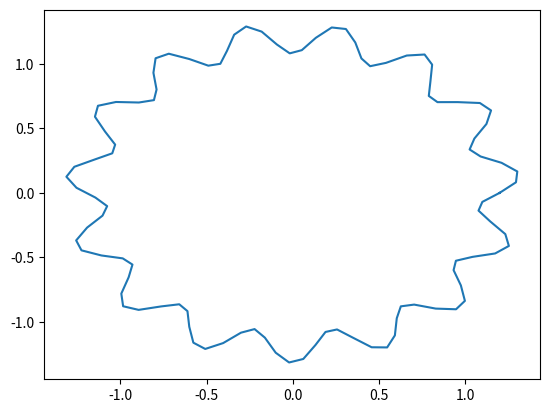
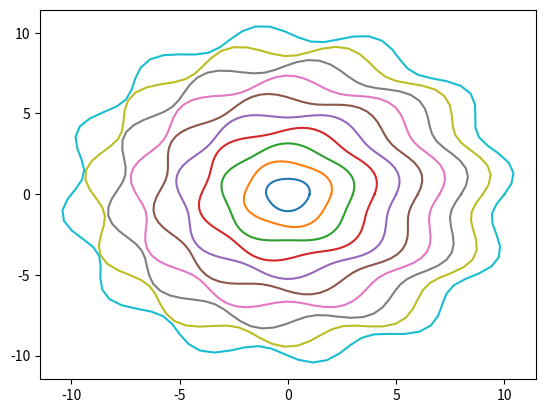

Here is the Python script that generated these plots, in order:
import numpy as np
import math

A = 0.5 * np.array([[1, 1], [1 + 10**(-10), 1 - 10**(-10)]])
B = np.array([[2 * 10**(-5)], [5 * 10**(-5)]])

A_inv = np.linalg.inv(A)

A_norm = np.linalg.norm(A, ord=2)
A_inv_norm = np.linalg.norm(A_inv, ord=2)

AB = np.matmul(A_inv,B)  # or you can use np.dot(A, B)

#print(A_norm)
#print(A_inv_norm)
#print(AB)

x = 9.999999995000000 * 10**(-10)

def taylor_approximation(x):
    return 1 + x + (x**2) / 2 + (x**3) / 6

exact_value = math.exp(x)

approx_value = taylor_approximation(x)

relative_error = abs(exact_value - approx_value) / abs(exact_value)

#print(f"{approx_value:.20f}")
#print(f"{relative_error:.20f}")

import matplotlib.pyplot as plt

t = np.arange(0, np.pi + np.pi/30, np.pi/30)
y = np.cos(t)

S = np.sum(t*y)
#print("The sum is S = ", S)

R = 1.2
dr = 0.1
f = 15
p = 0
theta = np.linspace(0,2*np.pi,100)

x = R*(1 + dr*(np.sin(f*theta)))*np.cos(theta)
y = R*(1 + dr*(np.sin(f*theta)))*np.sin(theta)

plt.figure()
plt.plot(x, y)
plt.show()

import random

d_r = 0.05
num_curves = 10
theta = np.linspace(0, 2 * np.pi, 100)

plt.figure()

for i in range(1, num_curves + 1):
    R = i
    dr = d_r
    f = 2 + i
    p = random.uniform(0, 2)

    # Parametric equations
    x = R * (1 + dr * np.sin(f * theta)) * np.cos(theta)
    y = R * (1 + dr * np.sin(f * theta)) * np.sin(theta)

    # Plot the curve
    plt.plot(x, y)


plt.show()